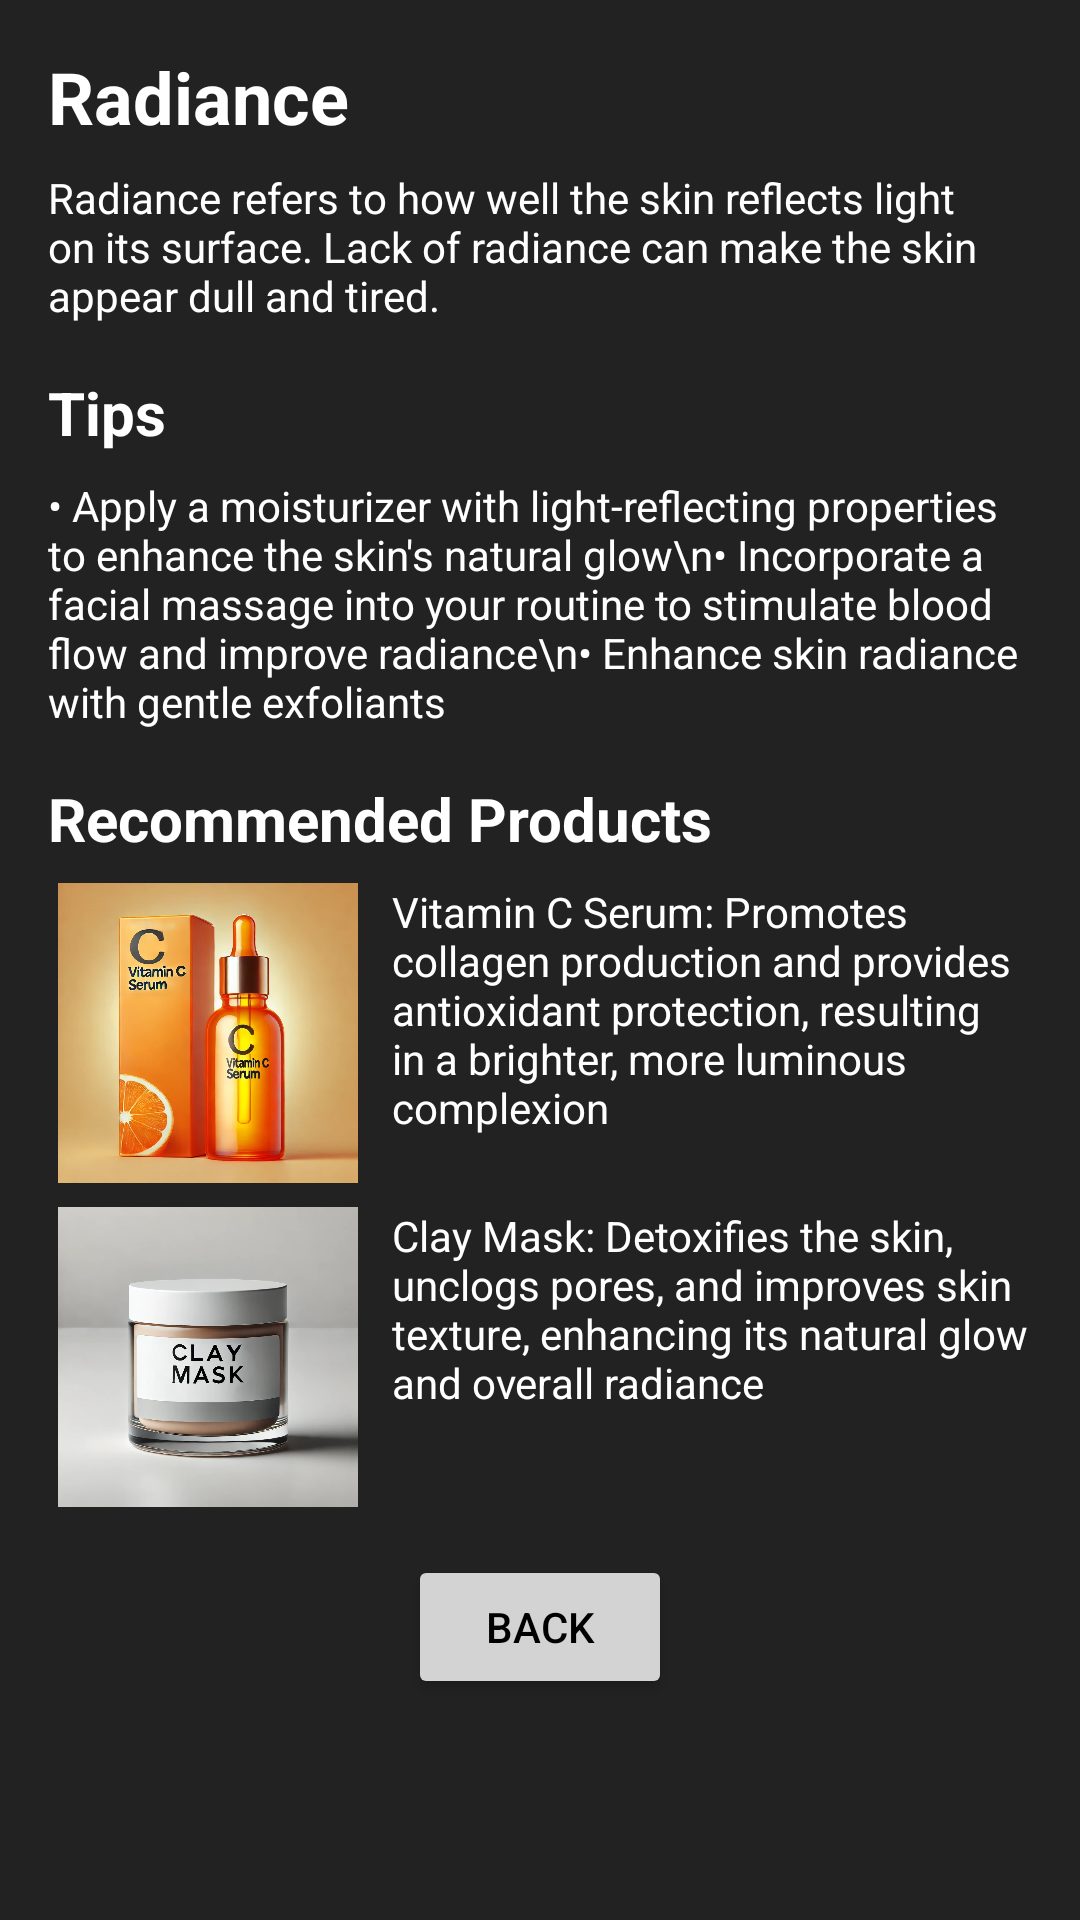

Android layout source for this screen:
<!-- AndroidManifest.xml: application theme Theme.SkinBeauty -->
<!-- res/layout/fragment_radiance.xml -->
<?xml version="1.0" encoding="utf-8"?>
<ScrollView xmlns:android="http://schemas.android.com/apk/res/android"
    xmlns:app="http://schemas.android.com/apk/res-auto"
    xmlns:tools="http://schemas.android.com/tools"
    android:layout_width="match_parent"
    android:layout_height="match_parent"
    android:background="#222"
    tools:context=".ui.tips.RadianceFragment">

    <LinearLayout
        android:layout_width="match_parent"
        android:layout_height="wrap_content"
        android:orientation="vertical"
        android:padding="16dp">

        
        <TextView
            android:layout_width="wrap_content"
            android:layout_height="wrap_content"
            android:text="Radiance"
            android:textColor="#ffffff"
            android:textSize="24sp"
            android:textStyle="bold" />

        
        <TextView
            android:layout_width="wrap_content"
            android:layout_height="wrap_content"
            android:text="Radiance refers to how well the skin reflects light on its surface. Lack of radiance can make the skin appear dull and tired."
            android:textColor="#ffffff"
            android:layout_marginTop="8dp" />

        
        <TextView
            android:layout_width="wrap_content"
            android:layout_height="wrap_content"
            android:text="Tips"
            android:textColor="#ffffff"
            android:textSize="20sp"
            android:textStyle="bold"
            android:layout_marginTop="16dp" />

        <TextView
            android:layout_width="wrap_content"
            android:layout_height="wrap_content"
            android:text="• Apply a moisturizer with light-reflecting properties to enhance the skin's natural glow\n• Incorporate a facial massage into your routine to stimulate blood flow and improve radiance\n• Enhance skin radiance with gentle exfoliants"
            android:textColor="#ffffff"
            android:layout_marginTop="8dp" />

        
        <TextView
            android:layout_width="wrap_content"
            android:layout_height="wrap_content"
            android:text="Recommended Products"
            android:textColor="#ffffff"
            android:textSize="20sp"
            android:textStyle="bold"
            android:layout_marginTop="16dp" />

        
        <LinearLayout
            android:layout_width="match_parent"
            android:layout_height="wrap_content"
            android:orientation="horizontal"
            android:layout_marginTop="8dp">

            <ImageView
                android:layout_width="0dp"
                android:layout_height="100dp"
                android:layout_weight="1"
                android:src="@drawable/vitamin_c_serum" />

            <TextView
                android:layout_width="0dp"
                android:layout_height="wrap_content"
                android:layout_weight="2"
                android:text="Vitamin C Serum: Promotes collagen production and provides antioxidant protection, resulting in a brighter, more luminous complexion"
                android:textColor="#ffffff"
                android:layout_marginStart="8dp" />
        </LinearLayout>

        
        <LinearLayout
            android:layout_width="match_parent"
            android:layout_height="wrap_content"
            android:orientation="horizontal"
            android:layout_marginTop="8dp">

            <ImageView
                android:layout_width="0dp"
                android:layout_height="100dp"
                android:layout_weight="1"
                android:src="@drawable/clay_mask" />

            <TextView
                android:layout_width="0dp"
                android:layout_height="wrap_content"
                android:layout_weight="2"
                android:text="Clay Mask: Detoxifies the skin, unclogs pores, and improves skin texture, enhancing its natural glow and overall radiance"
                android:textColor="#ffffff"
                android:layout_marginStart="8dp" />
        </LinearLayout>

        
        <Button
            android:id="@+id/back_button"
            android:layout_width="wrap_content"
            android:layout_height="wrap_content"
            android:text="Back"
            android:textColor="#000000"
            android:backgroundTint="#D3D3D3"
            android:layout_gravity="center"
            android:layout_marginTop="16dp" />
    </LinearLayout>
</ScrollView>
<!-- resources referenced by this layout -->
<resources>
  <!-- drawable clay_mask: png bitmap (drawable, 271369 bytes) -->
  <!-- drawable vitamin_c_serum: png bitmap (drawable, 499377 bytes) -->
  <style name="Theme.SkinBeauty" parent="Theme.MaterialComponents.DayNight.DarkActionBar">
          
          <item name="colorPrimary">@color/purple_500</item>
          <item name="colorPrimaryVariant">@color/purple_700</item>
          <item name="colorOnPrimary">@color/white</item>
          
          <item name="colorSecondary">@color/teal_200</item>
          <item name="colorSecondaryVariant">@color/teal_700</item>
          <item name="colorOnSecondary">@color/black</item>
          
          <item name="android:statusBarColor">?attr/colorPrimaryVariant</item>
          
      </style>
  <color name="purple_500">#FF6200EE</color>
  <color name="purple_700">#FF3700B3</color>
  <color name="white">#FFFFFFFF</color>
  <color name="teal_200">#FF03DAC5</color>
  <color name="teal_700">#FF018786</color>
  <color name="black">#FF000000</color>
</resources>
